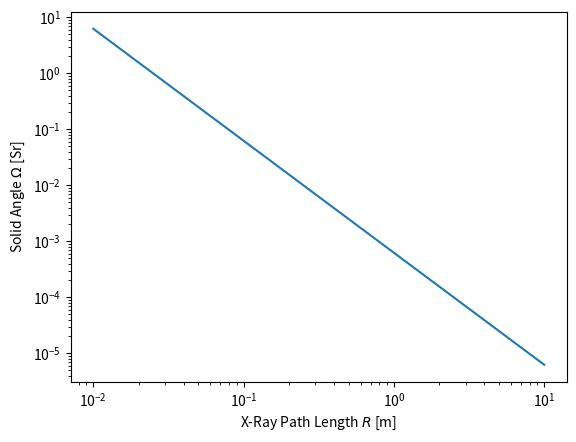
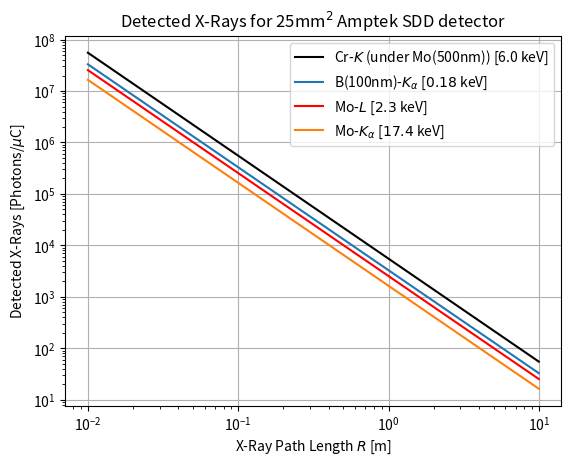

Python code for these plots, in order:
from numpy import *
import matplotlib.pyplot as pl

Adet = 0.01**2 # sq centimeter area detector

# 25 mm2 active area and is 500 um thick
Adet = (25e-3)**2

R = linspace(0.01,10,1000)

BK1000nm = 268.26 * 19.7e-2 *100
MoK = 2635.07
MoL = 4071.73
CrK = 8863.95

Omega0 = Adet/R**2

pl.figure()
pl.loglog(R,Omega0)
pl.xlabel(r'X-Ray Path Length $R$ [m]')
pl.ylabel(r'Solid Angle $\Omega$ [Sr]')

LabelBK100nm = r'B(100nm)-$K_{\alpha}$ [$0.18$ keV]'
LabelK = r'Mo-$K_{\alpha}$ [$17.4$ keV]'
LabelL = r'Mo-$L$ [$2.3$ keV]'
LabelCrK = r'Cr-$K$ (under Mo(500nm)) [6.0 keV]'

pl.figure()
pl.loglog(R,CrK*Omega0*1000,'k',label=LabelCrK)
pl.loglog(R,BK1000nm*Omega0*1000,label=LabelBK100nm)
pl.loglog(R,MoL*Omega0*1000,'r',label=LabelL)
pl.loglog(R,MoK*Omega0*1000,label=LabelK)
pl.xlabel(r'X-Ray Path Length $R$ [m]')
pl.ylabel(r'Detected X-Rays [Photons/$\mu$C]')
pl.title('Detected X-Rays for 25mm$^2$ Amptek SDD detector')  
pl.grid()
pl.legend()

pl.show()

